Image classification data set "Coffe_Bean" (IkbarSulistio/Coffee-Bean-Roast-Level-Classification on GitHub). Class labels (4): dark roast, green unroasted, light roast, medium roast.

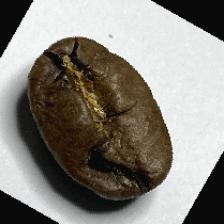
Label: medium roast

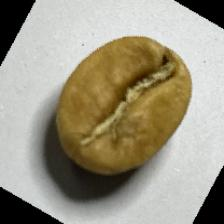
Label: light roast

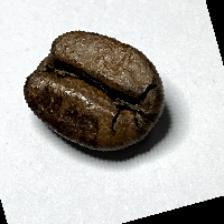
Label: dark roast

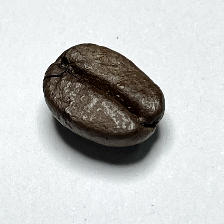
Label: dark roast

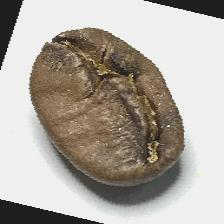
Label: medium roast

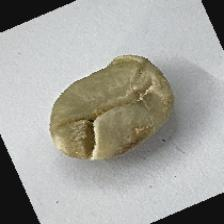
Label: green unroasted
